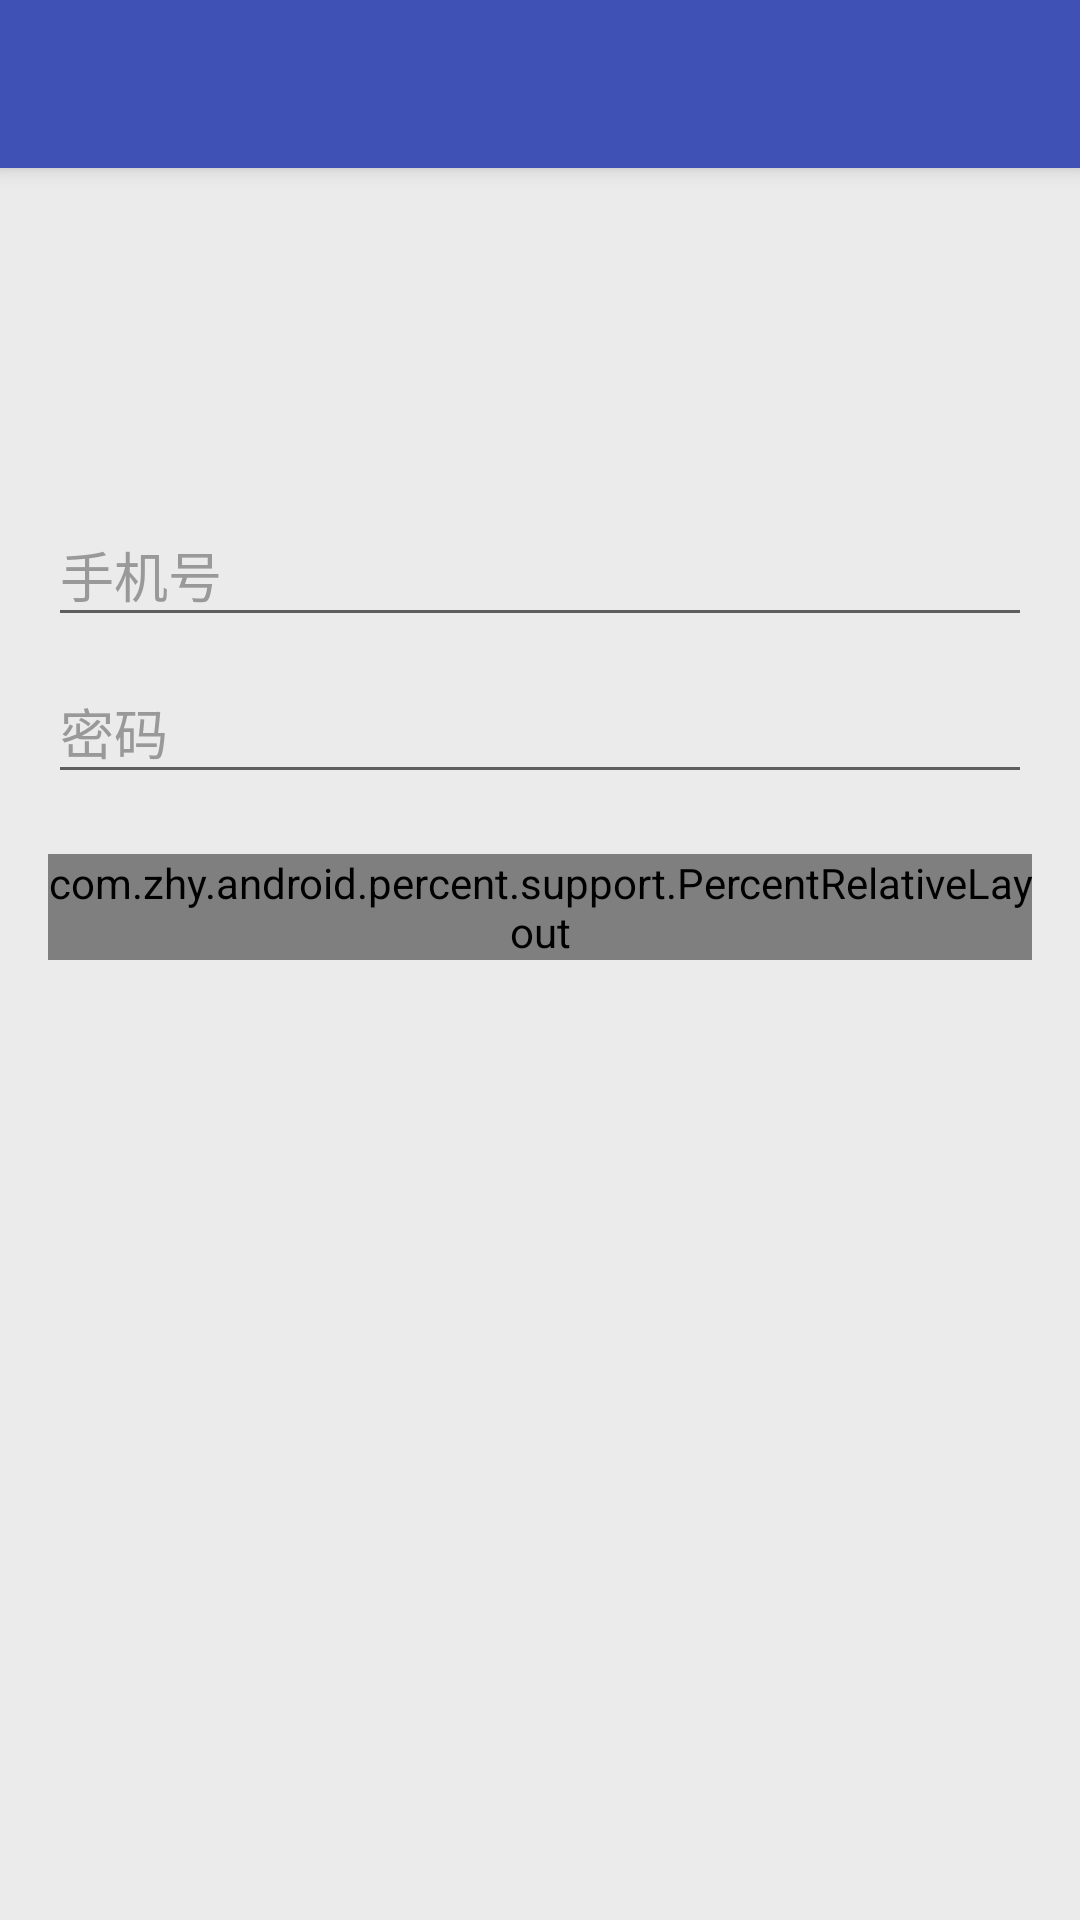

Layout XML and referenced resources for this Android screen:
<!-- AndroidManifest.xml: application theme AppBaseTheme_Light -->
<!-- res/layout/activity_login.xml -->
<android.support.design.widget.CoordinatorLayout
    xmlns:android="http://schemas.android.com/apk/res/android"
    xmlns:app="http://schemas.android.com/apk/res-auto"
    android:id="@+id/login_view"
    android:layout_width="match_parent"
    android:layout_height="match_parent">

    <include
        android:layout_width="match_parent"
        android:layout_height="wrap_content"
        layout="@layout/toolbar"/>

    <LinearLayout
        android:layout_width="match_parent"
        android:layout_height="wrap_content"
        android:orientation="vertical"
        android:layout_marginBottom="@dimen/space_16"
        android:layout_marginLeft="@dimen/space_16"
        android:layout_marginRight="@dimen/space_16"
        android:layout_marginTop="160dp">

        <android.support.design.widget.TextInputLayout
            android:layout_width="match_parent"
            android:layout_height="wrap_content">

            <AutoCompleteTextView
                android:id="@+id/et_login_photoNumber"
                android:layout_width="match_parent"
                android:layout_height="wrap_content"
                android:hint="@string/prompt_email"
                android:inputType="number"
                android:maxLines="1"
                android:singleLine="true" />
        </android.support.design.widget.TextInputLayout>

        <android.support.design.widget.TextInputLayout
            android:layout_width="match_parent"
            android:layout_height="wrap_content">

            <EditText
                android:id="@+id/et_password"
                android:layout_width="match_parent"
                android:layout_height="wrap_content"
                android:hint="@string/prompt_password"
                android:imeActionId="@+id/login"
                android:imeActionLabel="@string/action_sign_in_short"
                android:imeOptions="actionUnspecified"
                android:inputType="textPassword"
                android:maxLines="1"
                android:singleLine="true" />
        </android.support.design.widget.TextInputLayout>

        <com.zhy.android.percent.support.PercentRelativeLayout
            android:layout_width="match_parent"
            android:layout_height="wrap_content"
            android:layout_marginTop="@dimen/space_20">
            <Button
                android:id="@+id/btn_register"
                android:textColor="@color/black"
                style="?android:textAppearanceSmall"
                app:layout_widthPercent = "50%"
                android:layout_height="wrap_content"
                android:text="@string/action_register"
                android:textStyle="bold"/>

            <Button
                style="?android:textAppearanceSmall"
                android:id="@+id/btn_sign_in"
                app:layout_widthPercent="50%"
                android:textColor="@color/black"
                android:layout_height="wrap_content"
                android:text="@string/action_sign_in"
                android:textStyle="bold"
                android:layout_alignTop="@+id/btn_register"
                android:layout_toRightOf="@+id/btn_register"
                android:layout_toEndOf="@+id/btn_register" />
        </com.zhy.android.percent.support.PercentRelativeLayout>
    </LinearLayout>

</android.support.design.widget.CoordinatorLayout>
<!-- res/layout/toolbar.xml (included above) -->
<?xml version="1.0" encoding="utf-8"?>
<merge
    xmlns:android="http://schemas.android.com/apk/res/android"
    xmlns:app="http://schemas.android.com/apk/res-auto">

    <android.support.design.widget.AppBarLayout
        android:layout_width="match_parent"
        android:layout_height="wrap_content"
        android:theme="@style/ThemeOverlay.AppCompat.Dark.ActionBar">

        <android.support.v7.widget.Toolbar
            android:id="@+id/toolbar"
            android:layout_width="match_parent"
            android:layout_height="?attr/actionBarSize"
            android:background="?attr/colorPrimary"
            app:layout_scrollFlags="scroll|snap|enterAlways"
            app:popupTheme="@style/ThemeOverlay.AppCompat.Light"/>

    </android.support.design.widget.AppBarLayout>
</merge>
<!-- resources referenced by this layout -->
<resources>
  <color name="black">#000000</color>
  <dimen name="space_16">16.0dip</dimen>
  <dimen name="space_20">20.0dip</dimen>
  <string name="action_register">注册</string>
  <string name="action_sign_in">登陆</string>
  <string name="action_sign_in_short">登陆</string>
  <string name="prompt_email">手机号</string>
  <string name="prompt_password">密码</string>
  <style name="AppBaseTheme_Light" parent="AppTheme">
          <item name="colorPrimary">@color/day_colorPrimary</item>
          <item name="colorPrimaryDark">@color/day_colorPrimaryDark</item>
          <item name="android:textColorLink">#0b9a27</item>
          <item name="colorAccent">@color/day_colorPrimary</item>
          <item name="android:textColorPrimary">@color/white</item>
          <item name="editTextColor">@color/gray</item>
          <item name="actionBarPopupTheme">@style/ThemeOverlay.AppCompat.Dark</item>
          <item name="android:windowBackground">@color/window_background</item>
          <item name="actionMenuTextColor">@color/white</item>
          <item name="textColor">@color/day_textColor</item>
          <item name="infoTextColor">@color/day_infoTextColor</item>
          <item name="layout_bg_normal">@color/day_layout_bg_normal</item>
          <item name="lineColor">@color/day_line_color</item>
          <item name="windows_bg">@color/day_windows_bg</item>
          <item name="android:editTextColor">@color/day_edit_color</item>
          <item name="android:textColorHint">@color/day_edit_hit_color</item>
      </style>
  <style name="AppTheme" parent="Theme.AppCompat.Light.NoActionBar">
      </style>
  <color name="day_colorPrimary">#3F51B5</color>
  <color name="day_colorPrimaryDark">#3F51B5</color>
  <color name="white">#FFFFFF</color>
  <color name="gray">#808080</color>
  <color name="window_background">#EBEBEB</color>
  <color name="day_textColor">#333333</color>
  <color name="day_infoTextColor">#999999</color>
  <color name="day_layout_bg_normal">#f6f6f6</color>
  <color name="day_line_color">#e7e7e7</color>
  <color name="day_windows_bg">#fafafa</color>
  <color name="day_edit_color">#333333</color>
  <color name="day_edit_hit_color">#999999</color>
</resources>
